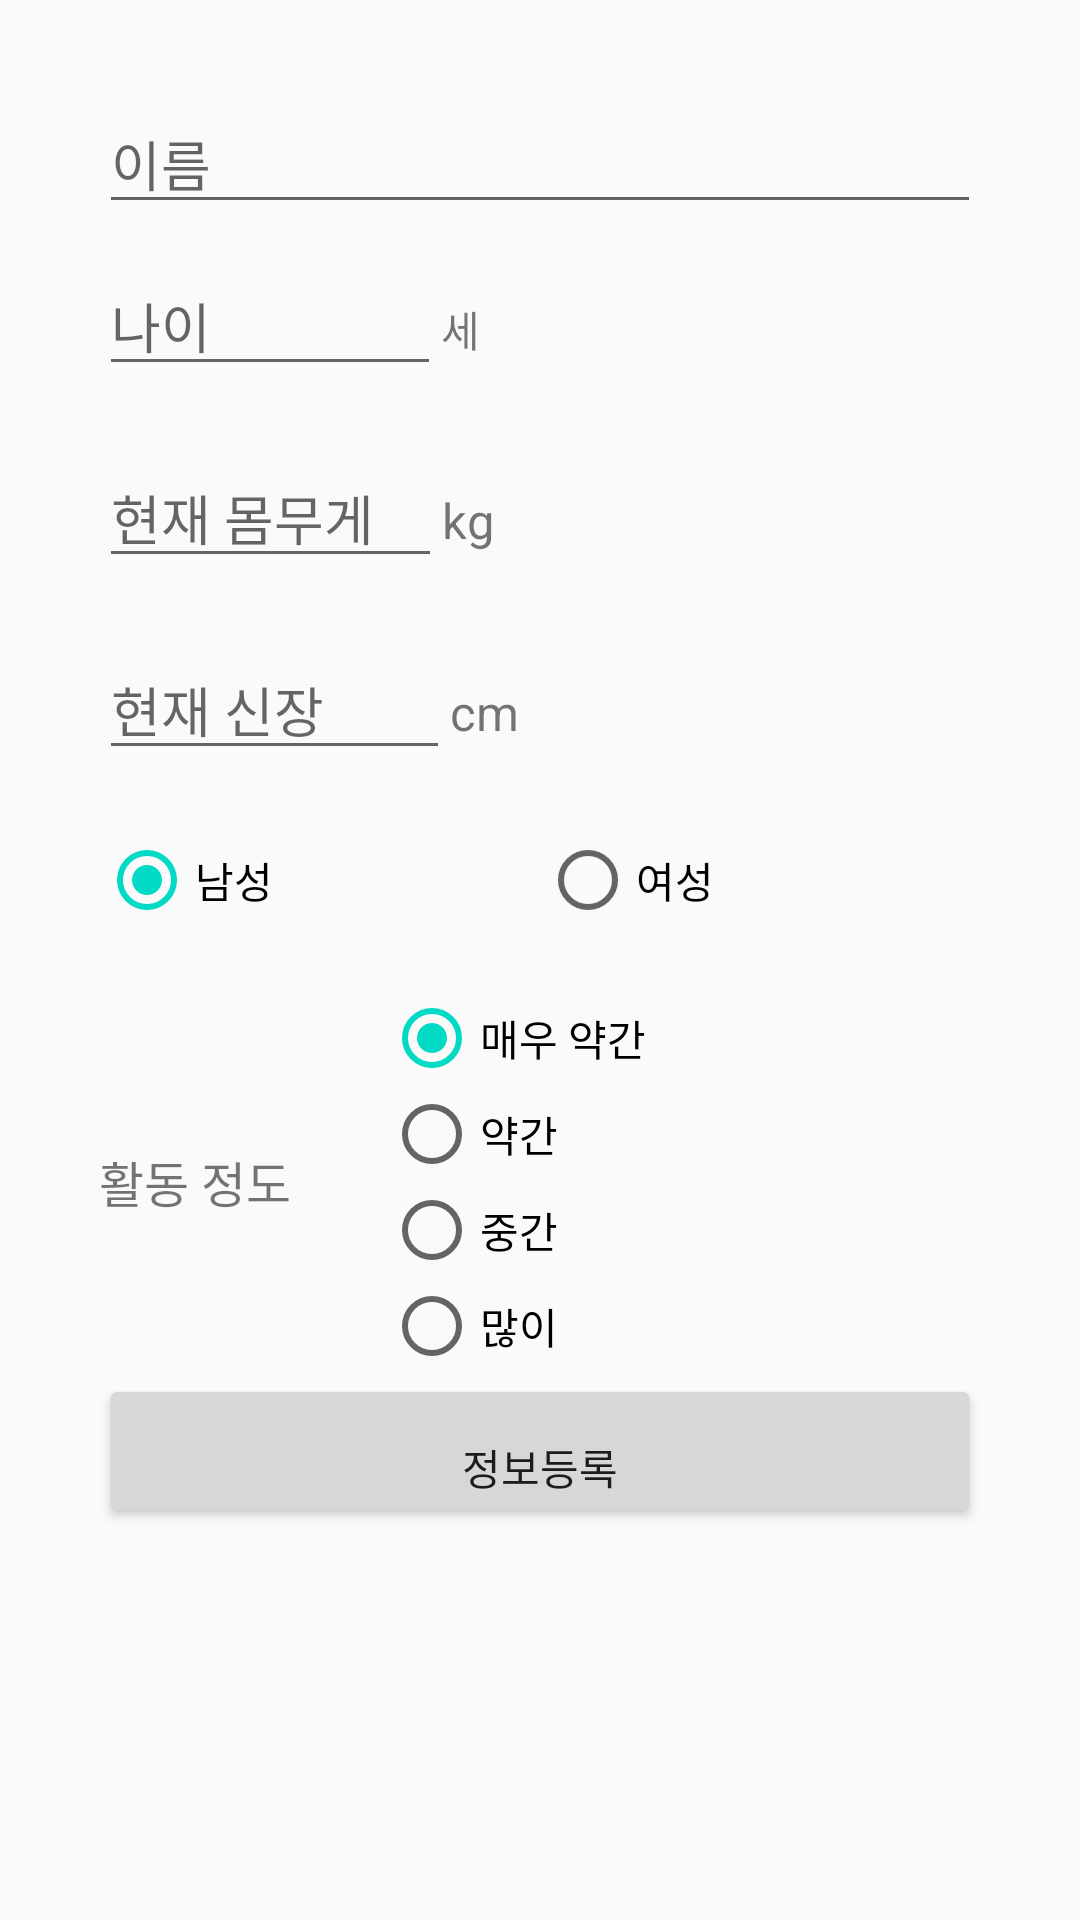

Produce the Android XML layout that renders to this screen, including the resource entries it uses.
<!-- AndroidManifest.xml: application theme AppTheme -->
<!-- res/layout/activity_start.xml -->
<?xml version="1.0" encoding="utf-8"?>
<LinearLayout xmlns:android="http://schemas.android.com/apk/res/android"
    xmlns:app="http://schemas.android.com/apk/res-auto"
    xmlns:tools="http://schemas.android.com/tools"
    android:layout_width="match_parent"
    android:layout_height="match_parent"
    android:orientation="vertical"
    tools:context="com.example.kwon.dietmanager.StartActivity">

    <ScrollView
        android:layout_width="match_parent"
        android:layout_height="match_parent">

        <LinearLayout
            android:layout_width="match_parent"
            android:layout_height="wrap_content"
            android:orientation="vertical"
            android:paddingLeft="16pt"
            android:paddingRight="16pt"
            android:paddingTop="10pt">
            <LinearLayout
                android:layout_width="match_parent"
                android:layout_height="wrap_content"
                android:orientation="vertical">
                <EditText
                    android:id="@+id/editName"
                    android:layout_width="match_parent"
                    android:layout_height="wrap_content"
                    android:ems="10"
                    android:hint="이름"
                    android:inputType="textPersonName"
                    android:paddingTop="10pt" />

                <LinearLayout
                    android:layout_width="match_parent"
                    android:layout_height="wrap_content">
                    <EditText
                        android:id="@+id/editAge"
                        android:layout_width="79dp"
                        android:layout_height="wrap_content"
                        android:ems="10"
                        android:hint="나이"
                        android:inputType="numberSigned"
                        android:paddingTop="10pt"
                        android:layout_weight="0.21" />

                    <TextView
                        android:id="@+id/txtAge"
                        android:layout_width="wrap_content"
                        android:layout_height="wrap_content"
                        android:layout_weight="1"
                        android:text="세" />

                </LinearLayout>

                <LinearLayout
                    android:layout_width="match_parent"
                    android:layout_height="wrap_content"
                    android:paddingTop="10pt">

                    <EditText
                        android:id="@+id/editWeight"
                        android:layout_width="100dp"
                        android:layout_height="wrap_content"
                        android:ems="10"
                        android:hint="현재 몸무게"
                        android:inputType="numberSigned"
                        android:layout_weight="0.09" />

                    <TextView
                        android:id="@+id/txtKg"
                        android:layout_width="wrap_content"
                        android:layout_height="wrap_content"
                        android:layout_weight="1"
                        android:text="kg"
                        android:textSize="8pt" />
                </LinearLayout>

                <LinearLayout
                    android:layout_width="146dp"
                    android:layout_height="wrap_content"
                    android:paddingTop="10pt">

                    <EditText
                        android:id="@+id/editHeight"
                        android:layout_width="104dp"
                        android:layout_height="wrap_content"
                        android:ems="10"
                        android:hint="현재 신장"
                        android:inputType="numberSigned"
                        android:layout_weight="2.27" />

                    <TextView
                        android:id="@+id/txtCm"
                        android:layout_width="wrap_content"
                        android:layout_height="wrap_content"
                        android:layout_weight="1"
                        android:text="cm"
                        android:textSize="8pt" />
                </LinearLayout>

                <RadioGroup
                    android:id="@+id/rdgGender"
                    android:layout_width="match_parent"
                    android:layout_height="wrap_content"
                    android:layout_weight="1"
                    android:orientation="horizontal"
                    android:paddingTop="10pt">

                    <RadioButton
                        android:id="@+id/rdMan"
                        android:layout_width="wrap_content"
                        android:layout_height="wrap_content"
                        android:layout_weight="1"
                        android:checked="true"
                        android:text="남성" />

                    <RadioButton
                        android:id="@+id/rdWoman"
                        android:layout_width="wrap_content"
                        android:layout_height="wrap_content"
                        android:layout_weight="1"
                        android:text="여성" />
                </RadioGroup>

                <LinearLayout
                    android:layout_width="wrap_content"
                    android:layout_height="wrap_content"
                    android:paddingTop="10pt">

                    <TextView
                        android:id="@+id/txtActiveMass"
                        android:layout_width="wrap_content"
                        android:layout_height="match_parent"
                        android:layout_weight="2"
                        android:gravity="center"
                        android:paddingRight="15pt"
                        android:text="활동 정도"
                        android:textSize="8pt" />

                    <RadioGroup
                        android:id="@+id/rdgActiviteMass"
                        android:layout_width="match_parent"
                        android:layout_height="match_parent"
                        android:layout_weight="1">

                        <RadioButton
                            android:id="@+id/rdVeryLittle"
                            android:layout_width="wrap_content"
                            android:layout_height="wrap_content"
                            android:layout_weight="1"
                            android:checked="true"
                            android:text="매우 약간" />

                        <RadioButton
                            android:id="@+id/rdLittle"
                            android:layout_width="wrap_content"
                            android:layout_height="wrap_content"
                            android:layout_weight="1"
                            android:text="약간" />

                        <RadioButton
                            android:id="@+id/rdMiddle"
                            android:layout_width="wrap_content"
                            android:layout_height="wrap_content"
                            android:layout_weight="1"
                            android:text="중간" />

                        <RadioButton
                            android:id="@+id/rdALotOf"
                            android:layout_width="wrap_content"
                            android:layout_height="wrap_content"
                            android:layout_weight="1"
                            android:text="많이" />
                    </RadioGroup>
                </LinearLayout>

                <Button
                    android:id="@+id/btnRegist"
                    android:layout_width="match_parent"
                    android:layout_height="wrap_content"
                    android:layout_weight="1"
                    android:paddingTop="10pt"
                    android:text="정보등록" />
            </LinearLayout>

        </LinearLayout>
    </ScrollView>
</LinearLayout>
<!-- resources referenced by this layout -->
<resources>
  <style name="AppTheme" parent="Theme.AppCompat.Light.DarkActionBar">
          
          <item name="colorPrimary">@color/colorPrimary</item>
          <item name="colorPrimaryDark">@color/colorPrimaryDark</item>
          <item name="colorAccent">@color/colorAccent</item>
      </style>
  <!-- not gathered from this repository: default colours our renderer supplied (Android Studio template values) -->
  <color name="colorPrimary">#FF6200EE</color>
  <color name="colorPrimaryDark">#FF3700B3</color>
  <color name="colorAccent">#FF03DAC5</color>
</resources>
